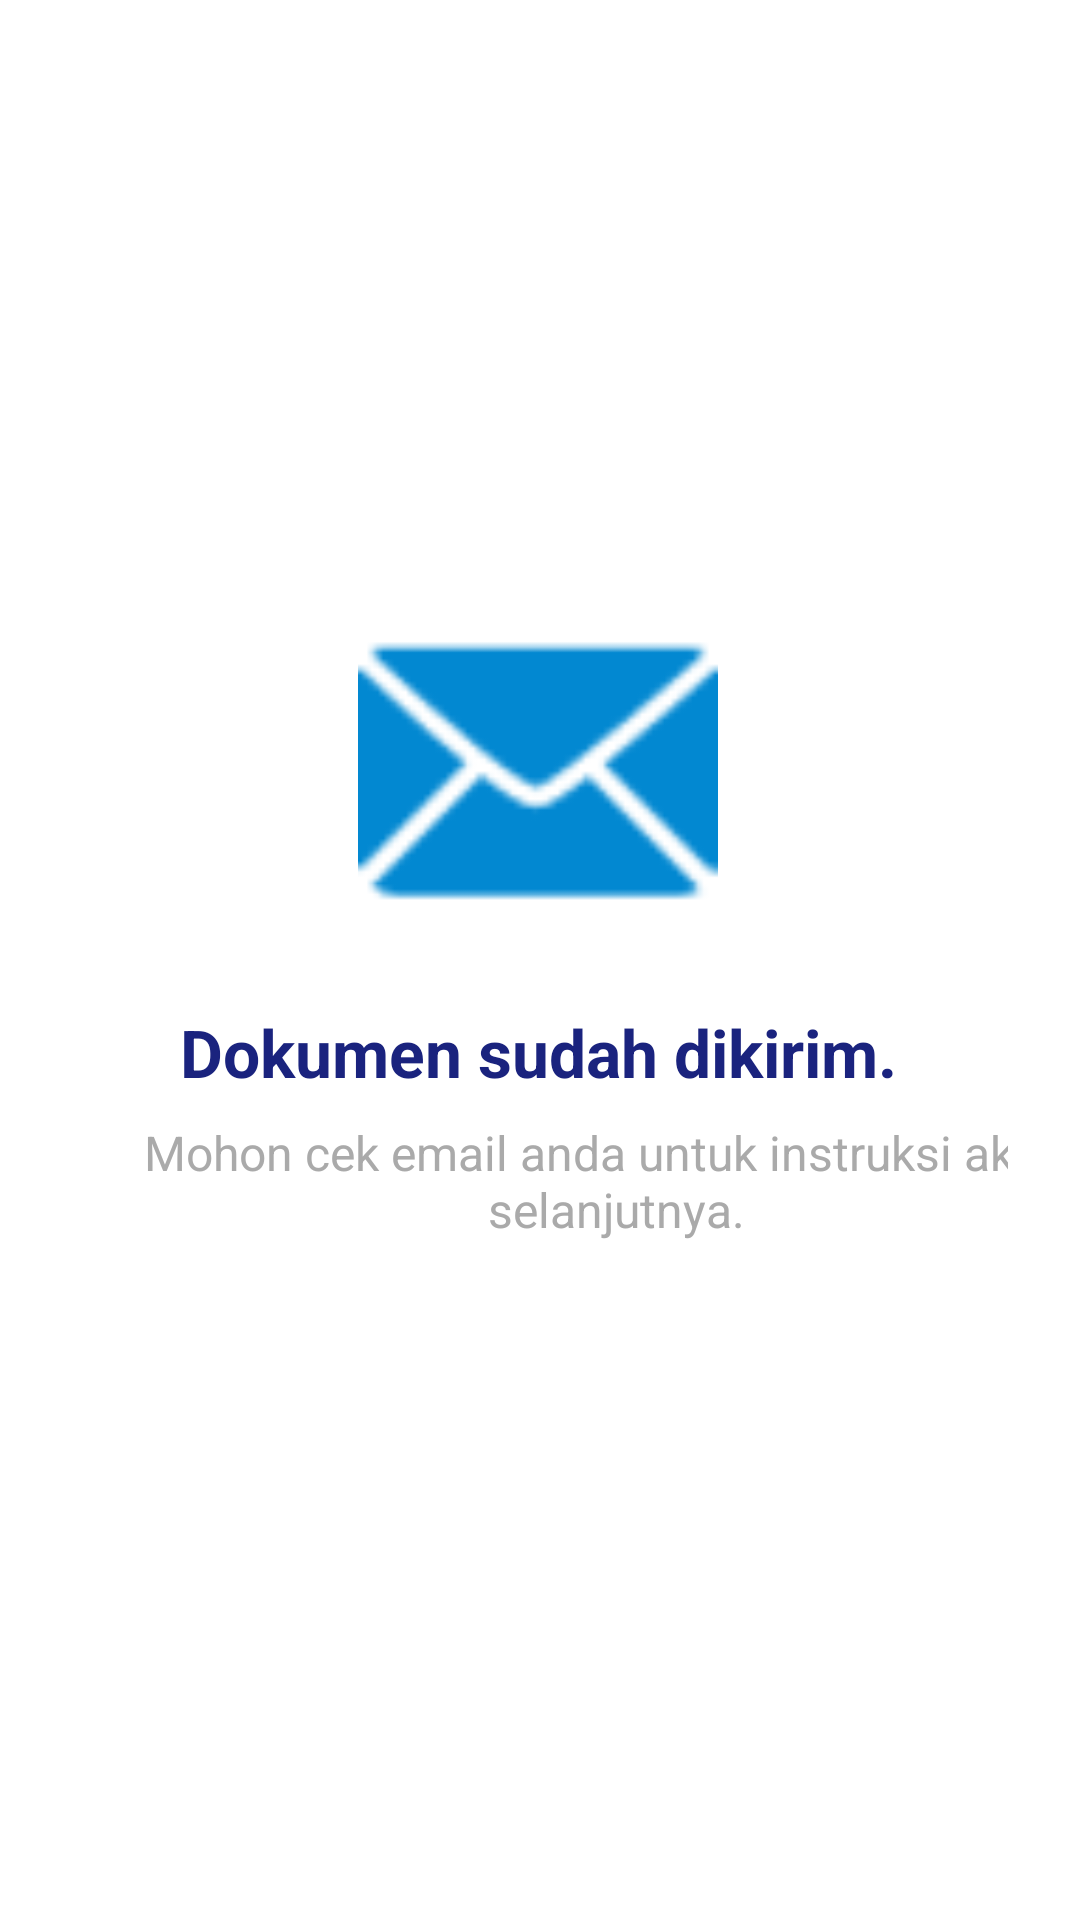

Layout XML and referenced resources for this Android screen:
<!-- AndroidManifest.xml: application theme Theme.Elvinpurple -->
<!-- res/layout/fragment_request_success.xml -->
<?xml version="1.0" encoding="utf-8"?>
<androidx.constraintlayout.widget.ConstraintLayout
    xmlns:android="http://schemas.android.com/apk/res/android"
    xmlns:app="http://schemas.android.com/apk/res-auto"
    xmlns:tools="http://schemas.android.com/tools"
    android:layout_width="match_parent"
    android:layout_height="match_parent"
    android:padding="24dp"
    android:background="@android:color/white">

    

    

    

    <TextView
        android:id="@+id/tvSuccessSubtitle"
        android:layout_width="363dp"
        android:layout_height="wrap_content"
        android:layout_marginTop="8dp"
        android:text="Mohon cek email anda untuk instruksi akses selanjutnya."
        android:textAlignment="center"
        android:textColor="@android:color/darker_gray"
        android:textSize="16sp"
        app:layout_constraintEnd_toEndOf="parent"
        app:layout_constraintHorizontal_bias="0.0"
        app:layout_constraintStart_toStartOf="parent"
        app:layout_constraintTop_toBottomOf="@+id/tvSuccessTitle" />

    <ImageView
        android:id="@+id/ivSuccess"
        android:layout_width="120dp"
        android:layout_height="120dp"
        android:layout_marginTop="172dp"
        android:src="@android:drawable/ic_dialog_email"
        app:layout_constraintEnd_toEndOf="parent"
        app:layout_constraintHorizontal_bias="0.497"
        app:layout_constraintStart_toStartOf="parent"
        app:layout_constraintTop_toTopOf="parent"
        app:tint="@color/colorPrimary" />

    <TextView
        android:id="@+id/tvSuccessTitle"
        android:layout_width="wrap_content"
        android:layout_height="wrap_content"
        android:layout_marginTop="20dp"
        android:text="Dokumen sudah dikirim."
        android:textAlignment="center"
        android:textColor="@color/textPrimary"
        android:textSize="22sp"
        android:textStyle="bold"
        app:layout_constraintEnd_toEndOf="parent"
        app:layout_constraintHorizontal_bias="0.495"
        app:layout_constraintStart_toStartOf="parent"
        app:layout_constraintTop_toBottomOf="@+id/ivSuccess" />


</androidx.constraintlayout.widget.ConstraintLayout>
<!-- resources referenced by this layout -->
<resources>
  <color name="colorPrimary">#0288D1</color>
  <color name="textPrimary">#1A237E</color>
  <style name="Theme.Elvinpurple" parent="Base.Theme.Elvinpurple" />
  <style name="Base.Theme.Elvinpurple" parent="Theme.Material3.Light.NoActionBar">
          
          
      </style>
</resources>
